10-way image classification set "Disease Detection Dataset" from GitHub (Neural-Ninja/Crop-Disease-Detection-and-Severity-Estimation-PLOS-ONE); label vocabulary: tomato bacterial spot, tomato early blight, tomato late blight, tomato leaf mold, tomato septoria leaf spot, tomato spider mites two spotted spider mite, tomato target spot, tomato yellow leaf curl virus, tomato mosaic virus, tomato healthy.

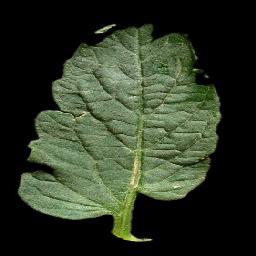
Label: tomato healthy

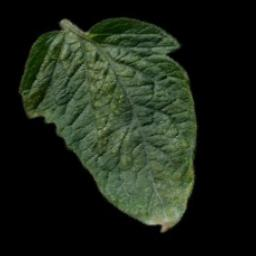
Label: tomato spider mites two spotted spider mite

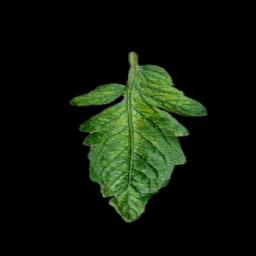
Label: tomato mosaic virus

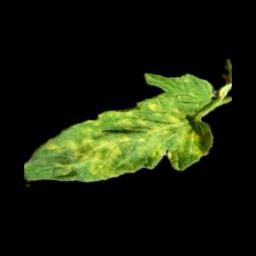
Label: tomato leaf mold

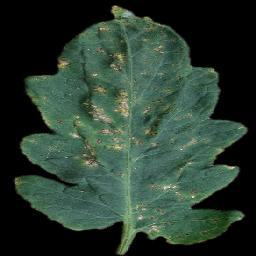
Label: tomato bacterial spot

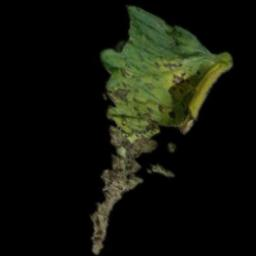
Label: tomato septoria leaf spot
